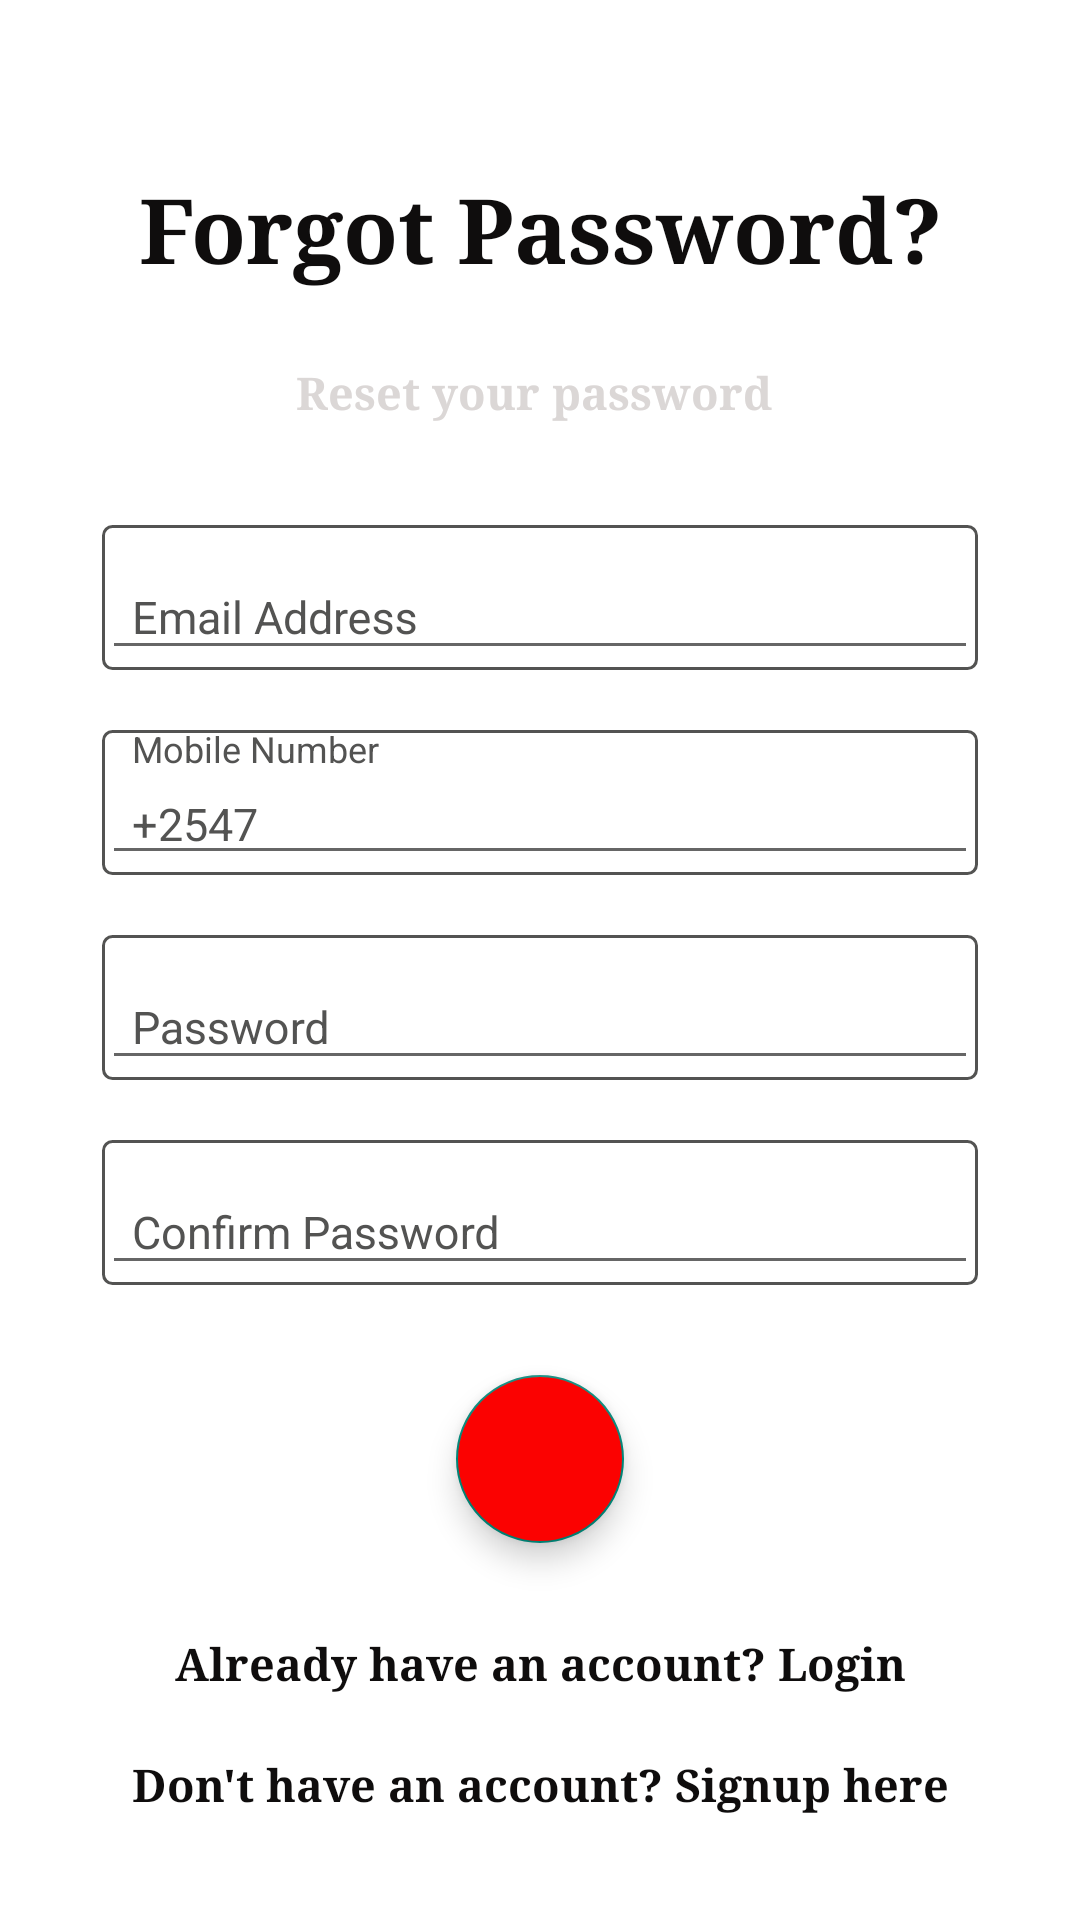

The Android layout XML behind this screen, and the referenced resources:
<!-- AndroidManifest.xml: application theme Theme.Design.Light.NoActionBar -->
<!-- res/layout/activity_forgot_password.xml -->
<?xml version="1.0" encoding="utf-8"?>
<ScrollView xmlns:android="http://schemas.android.com/apk/res/android"
    android:layout_width="match_parent"
    android:layout_height="match_parent"
    android:fitsSystemWindows="true"
    android:background="@color/white">

    <LinearLayout
        android:layout_width="match_parent"
        android:layout_height="wrap_content"
        android:orientation="vertical"
        android:paddingTop="56dp"
        android:paddingLeft="24dp"
        android:paddingRight="24dp">

        <TextView
            android:layout_width="match_parent"
            android:layout_height="wrap_content"
            android:gravity="center_horizontal"
            android:text="Forgot Password?"
            android:typeface="serif"
            android:textStyle="bold"
            android:textSize="30dp"
            android:textColor="@color/black"
            android:layout_marginBottom="24dp"/>

        <TextView
            android:layout_width="match_parent"
            android:layout_height="wrap_content"
            android:gravity="center_horizontal"
            android:text="Reset your password "
            android:typeface="serif"
            android:textStyle="bold"
            android:textSize="15dp"
            android:textColor="@color/grey"
            android:layout_marginBottom="24dp"/>

        <com.google.android.material.textfield.TextInputLayout
            android:background="@drawable/input_shape"
            android:layout_margin="10dp"
            android:layout_width="match_parent"
            android:layout_height="wrap_content"
            android:textColorHint="@color/dark_grey"
            >

            <EditText
                android:id="@+id/editTextEmailAddress"
                android:inputType="textEmailAddress"
                android:layout_weight="1"
                android:textColor="@color/dark_grey"
                android:paddingLeft="10dp"
                android:layout_width="match_parent"
                android:layout_height="wrap_content"
                android:hint="Email Address"
                android:textSize="15dp"
                />


        </com.google.android.material.textfield.TextInputLayout>

        <com.google.android.material.textfield.TextInputLayout
            android:background="@drawable/input_shape"
            android:layout_margin="10dp"
            android:layout_width="match_parent"
            android:layout_height="wrap_content"
            android:textColorHint="@color/dark_grey"
            >

            <EditText
                android:id="@+id/editTextMobileNumber"
                android:inputType="phone"
                android:layout_weight="1"
                android:textColor="@color/dark_grey"
                android:paddingLeft="10dp"
                android:text="+2547"
                android:layout_width="match_parent"
                android:layout_height="wrap_content"
                android:hint="Mobile Number"
                android:textSize="15dp"
                />


        </com.google.android.material.textfield.TextInputLayout>


        <com.google.android.material.textfield.TextInputLayout
            android:background="@drawable/input_shape"
            android:layout_margin="10dp"
            android:layout_width="match_parent"
            android:layout_height="wrap_content"
            android:textColorHint="@color/dark_grey"
            >

            <EditText
                android:id="@+id/editTextPassword"
                android:inputType="textPassword"
                android:layout_weight="1"
                android:textColor="@color/dark_grey"
                android:paddingLeft="10dp"
                android:layout_width="match_parent"
                android:layout_height="wrap_content"
                android:hint="Password"
                android:textSize="15dp"
                />


        </com.google.android.material.textfield.TextInputLayout>

        <com.google.android.material.textfield.TextInputLayout
            android:background="@drawable/input_shape"
            android:layout_margin="10dp"
            android:layout_width="match_parent"
            android:layout_height="wrap_content"
            android:textColorHint="@color/dark_grey"
            >

            <EditText
                android:id="@+id/editTextConfirmPassword"
                android:inputType="textPassword"
                android:layout_weight="1"
                android:textColor="@color/dark_grey"
                android:paddingLeft="10dp"
                android:layout_width="match_parent"
                android:layout_height="wrap_content"
                android:hint="Confirm Password"
                android:textSize="15dp"
                />


        </com.google.android.material.textfield.TextInputLayout>



        <com.google.android.material.floatingactionbutton.FloatingActionButton
            android:id="@+id/fab_forgot_password"
            android:layout_width="wrap_content"
            android:layout_height="wrap_content"
            android:src="@drawable/arrow_forward"
            android:layout_gravity="center_horizontal"
            android:layout_margin="20dp"
            android:backgroundTint="@color/colorPrimary"
            android:tint="@color/white"/>

        <TextView
            android:id="@+id/txt_login"
            android:layout_width="match_parent"
            android:layout_height="wrap_content"
            android:gravity="center_horizontal"
            android:text="Already have an account? Login"
            android:typeface="serif"
            android:textStyle="bold"
            android:textSize="15dp"
            android:textColor="@color/black"
            android:layout_margin="10dp"/>

        <TextView
            android:id="@+id/txt_signup"
            android:layout_width="match_parent"
            android:layout_height="wrap_content"
            android:gravity="center_horizontal"
            android:text="Don't have an account? Signup here"
            android:typeface="serif"
            android:textStyle="bold"
            android:textSize="15dp"
            android:textColor="@color/black"
            android:layout_margin="10dp"/>



    </LinearLayout>


</ScrollView>
<!-- resources referenced by this layout -->
<resources>
  <color name="black">#0f0d0d</color>
  <color name="colorPrimary">#fb0201</color>
  <color name="dark_grey">#535352</color>
  <color name="grey">#dbd7d6</color>
  <color name="white">#FFffff</color>
  <!-- drawable input_shape (drawable) -->
  <?xml version="1.0" encoding="utf-8"?>
  <shape xmlns:android="http://schemas.android.com/apk/res/android"
      android:id="@+id/listview_background_shape">
      <stroke
          android:color="@color/dark_grey"
          android:width="1dp"
          />
  
      <corners android:radius="3dp"
          />
  
  
  
  </shape>
</resources>
